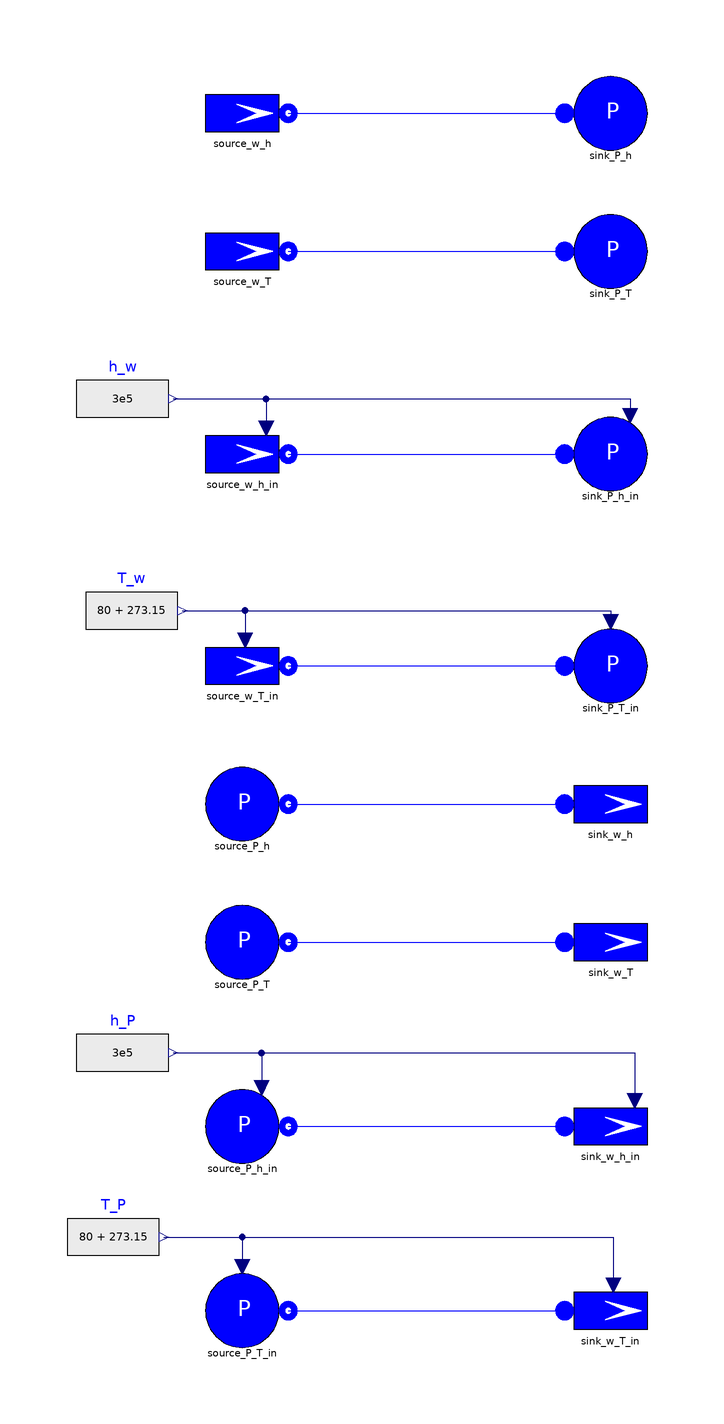

This picture is the connection diagram that the Modelica source below describes through its graphical annotations.

model TestSources "Test source and sink components"
        extends Modelica.Icons.Example;
      FluidPh.SourceMassFlow source_w_h(use_in_T=false)
        annotation (Placement(transformation(extent={{-50,130},{-30,150}})));
      FluidPh.SinkMassFlow sink_w_h
        annotation (Placement(transformation(extent={{30,-20},{50,0}})));
      FluidPh.SourceMassFlow source_w_T(
        use_T=true,
        use_in_T=false,
        T=323.15)
        annotation (Placement(transformation(extent={{-50,100},{-30,120}})));
      FluidPh.SourceMassFlow source_w_h_in(use_in_T=false, use_in_h=true)
        annotation (Placement(transformation(extent={{-50,56},{-30,76}})));
      FluidPh.SourceMassFlow source_w_T_in(use_T=true, use_in_T=true)
        annotation (Placement(transformation(extent={{-50,10},{-30,30}})));
      FluidPh.SinkMassFlow sink_w_T(use_T=true, T=323.15)
        annotation (Placement(transformation(extent={{30,-50},{50,-30}})));
      FluidPh.SinkMassFlow sink_w_h_in(use_in_h=true)
        annotation (Placement(transformation(extent={{30,-90},{50,-70}})));
      FluidPh.SinkMassFlow sink_w_T_in(use_T=true, use_in_T=true)
        annotation (Placement(transformation(extent={{30,-130},{50,-110}})));
      FluidPh.SinkPressure sink_P_h
        annotation (Placement(transformation(extent={{30,130},{50,150}})));
      FluidPh.SourcePressure source_P_h
        annotation (Placement(transformation(extent={{-50,-20},{-30,0}})));
      FluidPh.SinkPressure sink_P_T(use_T=true, T=323.15)
        annotation (Placement(transformation(extent={{30,100},{50,120}})));
      FluidPh.SourcePressure source_P_T(use_T=true, T=323.15)
        annotation (Placement(transformation(extent={{-50,-50},{-30,-30}})));
      FluidPh.SourcePressure source_P_h_in(use_in_h=true)
        annotation (Placement(transformation(extent={{-50,-90},{-30,-70}})));
      FluidPh.SourcePressure source_P_T_in(use_T=true, use_in_T=true)
        annotation (Placement(transformation(extent={{-50,-130},{-30,-110}})));
      FluidPh.SinkPressure sink_P_h_in(use_in_h=true)
        annotation (Placement(transformation(extent={{30,56},{50,76}})));
      FluidPh.SinkPressure sink_P_T_in(use_in_T=true, use_T=true)
        annotation (Placement(transformation(extent={{30,10},{50,30}})));
      Modelica.Blocks.Sources.RealExpression h_w(y=3e5)
        annotation (Placement(transformation(extent={{-76,68},{-56,88}})));
      Modelica.Blocks.Sources.RealExpression T_P(y=80 + 273.15)
        annotation (Placement(transformation(extent={{-78,-114},{-58,-94}})));
      Modelica.Blocks.Sources.RealExpression T_w(y=80 + 273.15)
        annotation (Placement(transformation(extent={{-74,22},{-54,42}})));
      Modelica.Blocks.Sources.RealExpression h_P(y=3e5)
        annotation (Placement(transformation(extent={{-76,-74},{-56,-54}})));
    equation
      connect(source_w_h.flange, sink_P_h.flange) annotation (Line(points={{-30,
              140},{0,140},{30,140}}, color={0,0,255}));
      connect(source_w_T.flange, sink_P_T.flange) annotation (Line(points={{-30,
              110},{-30,110},{30,110}}, color={0,0,255}));
      connect(source_w_h_in.flange, sink_P_h_in.flange)
        annotation (Line(points={{-30,66},{30,66}}, color={0,0,255}));
      connect(source_w_T_in.flange, sink_P_T_in.flange)
        annotation (Line(points={{-30,20},{30,20}}, color={0,0,255}));
      connect(source_P_h.flange, sink_w_h.flange) annotation (Line(points={{-30,
              -10},{0,-10},{30,-10}}, color={0,0,255}));
      connect(source_P_T.flange, sink_w_T.flange)
        annotation (Line(points={{-30,-40},{30,-40}}, color={0,0,255}));
      connect(source_P_h_in.flange, sink_w_h_in.flange) annotation (Line(points=
             {{-30,-80},{0,-80},{30,-80}}, color={0,0,255}));
      connect(source_P_T_in.flange, sink_w_T_in.flange) annotation (Line(points=
             {{-30,-120},{-2,-120},{30,-120}}, color={0,0,255}));
      connect(h_w.y, source_w_h_in.in_h) annotation (Line(points={{-55,78},{-55,
              78},{-34.8,78},{-34.8,71.6}}, color={0,0,127}));
      connect(T_P.y, source_P_T_in.in_T) annotation (Line(points={{-57,-104},{
              -40,-104},{-40,-110.4}}, color={0,0,127}));
      connect(T_w.y, source_w_T_in.in_T) annotation (Line(points={{-53,32},{
              -39.4,32},{-39.4,25.6}}, color={0,0,127}));
      connect(h_P.y, source_P_h_in.in_h) annotation (Line(points={{-55,-64},{
              -35.8,-64},{-35.8,-71.6}}, color={0,0,127}));
      connect(h_w.y, sink_P_h_in.in_h) annotation (Line(points={{-55,78},{44.2,
              78},{44.2,74.4}}, color={0,0,127}));
      connect(T_w.y, sink_P_T_in.in_T) annotation (Line(points={{-53,32},{40,32},
              {40,29.6}}, color={0,0,127}));
      connect(h_P.y, sink_w_h_in.in_h) annotation (Line(points={{-55,-64},{-12,
              -64},{45.2,-64},{45.2,-74.4}}, color={0,0,127}));
      connect(T_P.y, sink_w_T_in.in_T) annotation (Line(points={{-57,-104},{-10,
              -104},{40.6,-104},{40.6,-114.4}}, color={0,0,127}));
      annotation (experiment(StopTime = 1),
        Diagram(coordinateSystem(extent={{-100,-140},{100,160}})),
        Icon(coordinateSystem(extent={{-100,-100},{120,100}})));
    end TestSources;